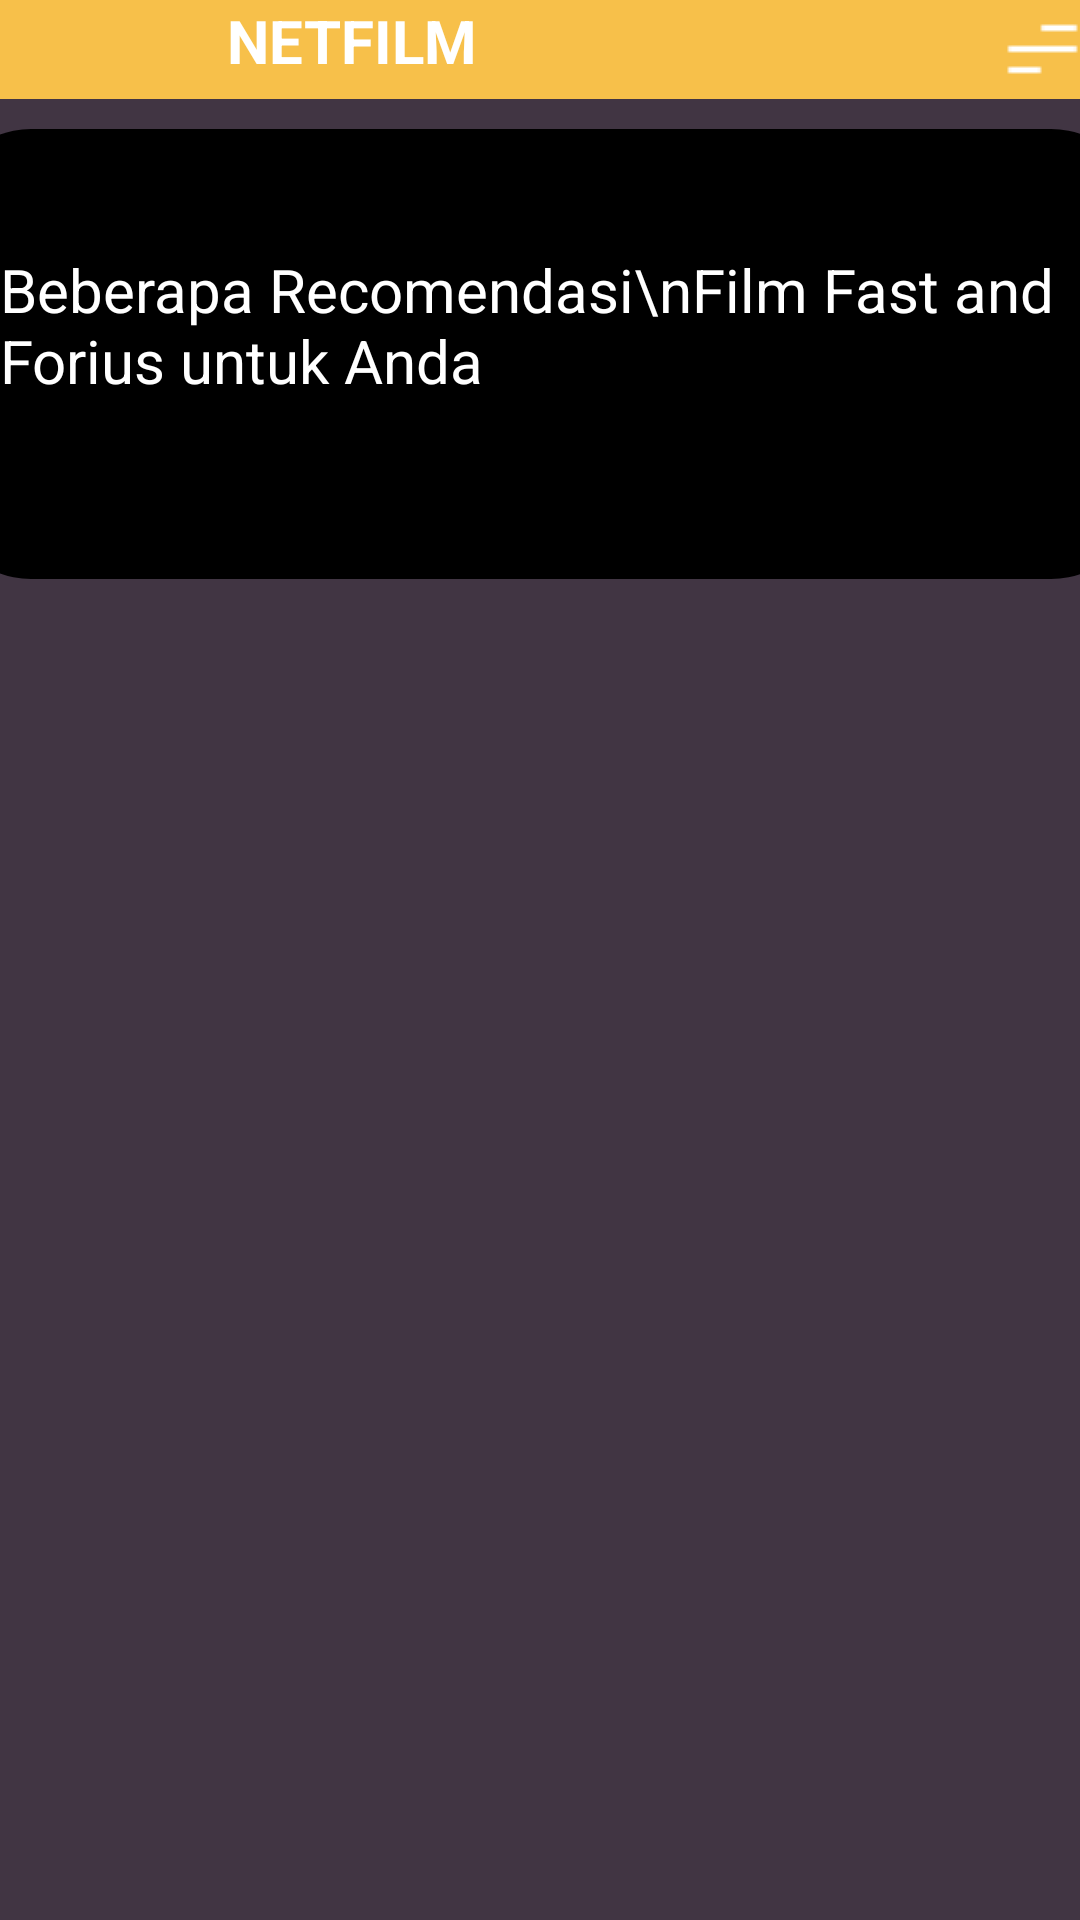

Layout XML and referenced resources for this Android screen:
<!-- AndroidManifest.xml: application theme Theme.TugasPTS -->
<!-- res/layout/activity_main.xml -->
<?xml version="1.0" encoding="utf-8"?>
<ScrollView xmlns:android="http://schemas.android.com/apk/res/android"
    xmlns:app="http://schemas.android.com/apk/res-auto"
    xmlns:tools="http://schemas.android.com/tools"
    android:layout_width="match_parent"
    android:layout_height="match_parent"
    android:orientation="vertical"
    android:background="@color/gray"
    tools:context=".MainActivity">

    <androidx.constraintlayout.widget.ConstraintLayout
        android:layout_width="match_parent"
        android:layout_height="match_parent">

    <TextView
        android:id="@+id/tv_judul"
        android:layout_width="match_parent"
        android:layout_height="33dp"
        android:drawableStart="@drawable/ic_account_icon"
        android:drawableEnd="@drawable/ic_end_icon"
        android:drawablePadding="100dp"
        android:drawableTint="@color/white"
        android:text="NETFILM"
        android:textAlignment="center"
        android:textColor="@color/white"
        android:background="@color/yellow"
        android:textSize="20dp"
        android:textStyle="bold"
        app:layout_constraintEnd_toEndOf="parent"
        app:layout_constraintStart_toStartOf="parent"
        app:layout_constraintTop_toTopOf="parent" />

    <ImageView
        android:id="@+id/img_quote"
        android:layout_width="400dp"
        android:layout_height="150dp"
        android:src="@drawable/ic_br_black"
        android:layout_marginTop="10dp"
        app:layout_constraintEnd_toEndOf="parent"
        app:layout_constraintStart_toStartOf="parent"
        app:layout_constraintTop_toBottomOf="@+id/tv_judul" />

        <TextView
            android:id="@+id/tv_quote"
            android:layout_width="wrap_content"
            android:layout_height="wrap_content"
            android:text="Beberapa Recomendasi\nFilm Fast and Forius untuk Anda"
            android:textSize="20dp"
            android:textColor="@color/white"
            android:background="@drawable/ic_br_black"
            android:layout_marginTop="50dp"
            app:layout_constraintEnd_toEndOf="parent"
            app:layout_constraintStart_toStartOf="parent"
            app:layout_constraintTop_toBottomOf="@+id/tv_judul" />

        <TextView
            android:id="@+id/change_quote"
            android:layout_width="wrap_content"
            android:layout_height="wrap_content"
            android:textSize="20dp"
            android:textColor="@color/white"
            android:background="@drawable/ic_br_black"
            android:layout_marginTop="50dp"
            app:layout_constraintEnd_toEndOf="parent"
            app:layout_constraintStart_toStartOf="parent"
            app:layout_constraintTop_toBottomOf="@+id/tv_judul" />


    <androidx.recyclerview.widget.RecyclerView
        android:id="@+id/recylerview"
        android:layout_width="match_parent"
        android:layout_height="wrap_content"
        android:layout_margin="20dp"
        android:layout_marginTop="20dp"
        app:layout_constraintEnd_toEndOf="parent"
        app:layout_constraintStart_toStartOf="parent"
        app:layout_constraintTop_toBottomOf="@+id/img_quote"
        tools:listitem="@layout/game_row_item" />
    </androidx.constraintlayout.widget.ConstraintLayout>


</ScrollView>
<!-- res/layout/game_row_item.xml (included above) -->
<?xml version="1.0" encoding="utf-8"?>
<LinearLayout xmlns:android="http://schemas.android.com/apk/res/android"
    android:layout_width="match_parent"
    android:layout_height="wrap_content"
    android:orientation="vertical"
    android:gravity="center_horizontal"
    android:layout_margin="2dp"
    android:padding="2dp"
    android:background="@drawable/ic_card"
    xmlns:tools="http://schemas.android.com/tools"
    xmlns:app="http://schemas.android.com/apk/res-auto"
    >

    <LinearLayout
        android:layout_width="match_parent"
        android:layout_height="wrap_content"
        android:orientation="vertical"
        android:gravity="center_horizontal"
        android:layout_margin="2dp"
        android:padding="2dp">

    <androidx.cardview.widget.CardView
        android:layout_width="50dp"
        android:layout_height="50dp"
        android:layout_marginTop="10dp"
        app:cardCornerRadius="10dp"
        app:cardElevation="0dp">

    <ImageView
        android:id="@+id/game_poster"
        android:layout_width="wrap_content"
        android:layout_height="90dp"
        app:layout_constraintEnd_toEndOf="parent"
        app:layout_constraintStart_toStartOf="parent"
        app:layout_constraintTop_toTopOf="parent"
        tools:src="@tools:sample/avatars"
        />

    </androidx.cardview.widget.CardView>

    <LinearLayout
        android:layout_width="wrap_content"
        android:layout_height="wrap_content"
        android:orientation="horizontal">
    <TextView
        android:id="@+id/tv_ratings"
        android:layout_width="wrap_content"
        android:layout_height="wrap_content"
        android:text="0.0"
        android:textColor="@color/yellow"
        android:textStyle="bold"
        android:textSize="18dp"
        app:layout_constraintTop_toBottomOf="@+id/game_poster"
        app:layout_constraintStart_toStartOf="parent"
        app:layout_constraintEnd_toEndOf="parent"
        android:layout_margin="8dp"
        />

        <RatingBar
            android:id="@+id/ratingsbar"
            style="?android:attr/ratingBarStyleSmall"
            android:layout_width="wrap_content"
            android:layout_height="20dp"
            android:layout_marginTop="12dp"
            android:layout_marginEnd="4dp"
            android:numStars="1"
            android:progressTint="@color/yellow"
            android:rating="1" />

    </LinearLayout>

    <TextView
        android:id="@+id/tv_genregame"
        android:layout_width="wrap_content"
        android:layout_height="wrap_content"
        android:text="Genre Game"
        android:textStyle="bold"
        android:textColor="@color/white"
        android:textSize="15dp"
        android:layout_margin="5dp" />

    <TextView
        android:id="@+id/tv_judulgame"
        android:layout_width="wrap_content"
        android:layout_height="wrap_content"
        android:text="Judul Game"
        android:textStyle="bold"
        android:textSize="17dp"
        android:textColor="@color/white"
        android:textAlignment="center"
        android:layout_margin="5dp"/>



    </LinearLayout>


</LinearLayout>
<!-- resources referenced by this layout -->
<resources>
  <color name="gray">#413543</color>
  <color name="white">#FFFFFFFF</color>
  <color name="yellow">#F7C04A</color>
  <!-- drawable ic_br_black (drawable) -->
  <?xml version="1.0" encoding="utf-8"?>
  <selector xmlns:android="http://schemas.android.com/apk/res/android">
  <item>
      <shape android:shape="rectangle">
          <solid android:color="@color/black"></solid>
          <corners android:radius="30dp"></corners>
      </shape>
  </item>
  </selector>
  <!-- drawable ic_card (drawable) -->
  <?xml version="1.0" encoding="utf-8"?>
  <selector xmlns:android="http://schemas.android.com/apk/res/android">
  
      <item>
          <shape android:shape="rectangle">
              <stroke android:color="@color/white" android:width="1dp"></stroke>
              <corners android:radius="1dp"></corners>
          </shape>
      </item>
  </selector>
  <!-- drawable ic_end_icon: png bitmap (drawable, 213 bytes) -->
  <style name="Theme.TugasPTS" parent="Theme.MaterialComponents.DayNight.NoActionBar">
          
          <item name="colorPrimary">@color/purple_500</item>
          <item name="colorPrimaryVariant">@color/purple_700</item>
          <item name="colorOnPrimary">@color/white</item>
          
          <item name="colorSecondary">@color/teal_200</item>
          <item name="colorSecondaryVariant">@color/teal_700</item>
          <item name="colorOnSecondary">@color/black</item>
          
          <item name="android:statusBarColor" tools:targetApi="l">?attr/colorPrimaryVariant</item>
          
      </style>
  <color name="black">#FF000000</color>
  <color name="purple_500">#FF6200EE</color>
  <color name="purple_700">#FF3700B3</color>
  <color name="teal_200">#FF03DAC5</color>
  <color name="teal_700">#FF018786</color>
</resources>
